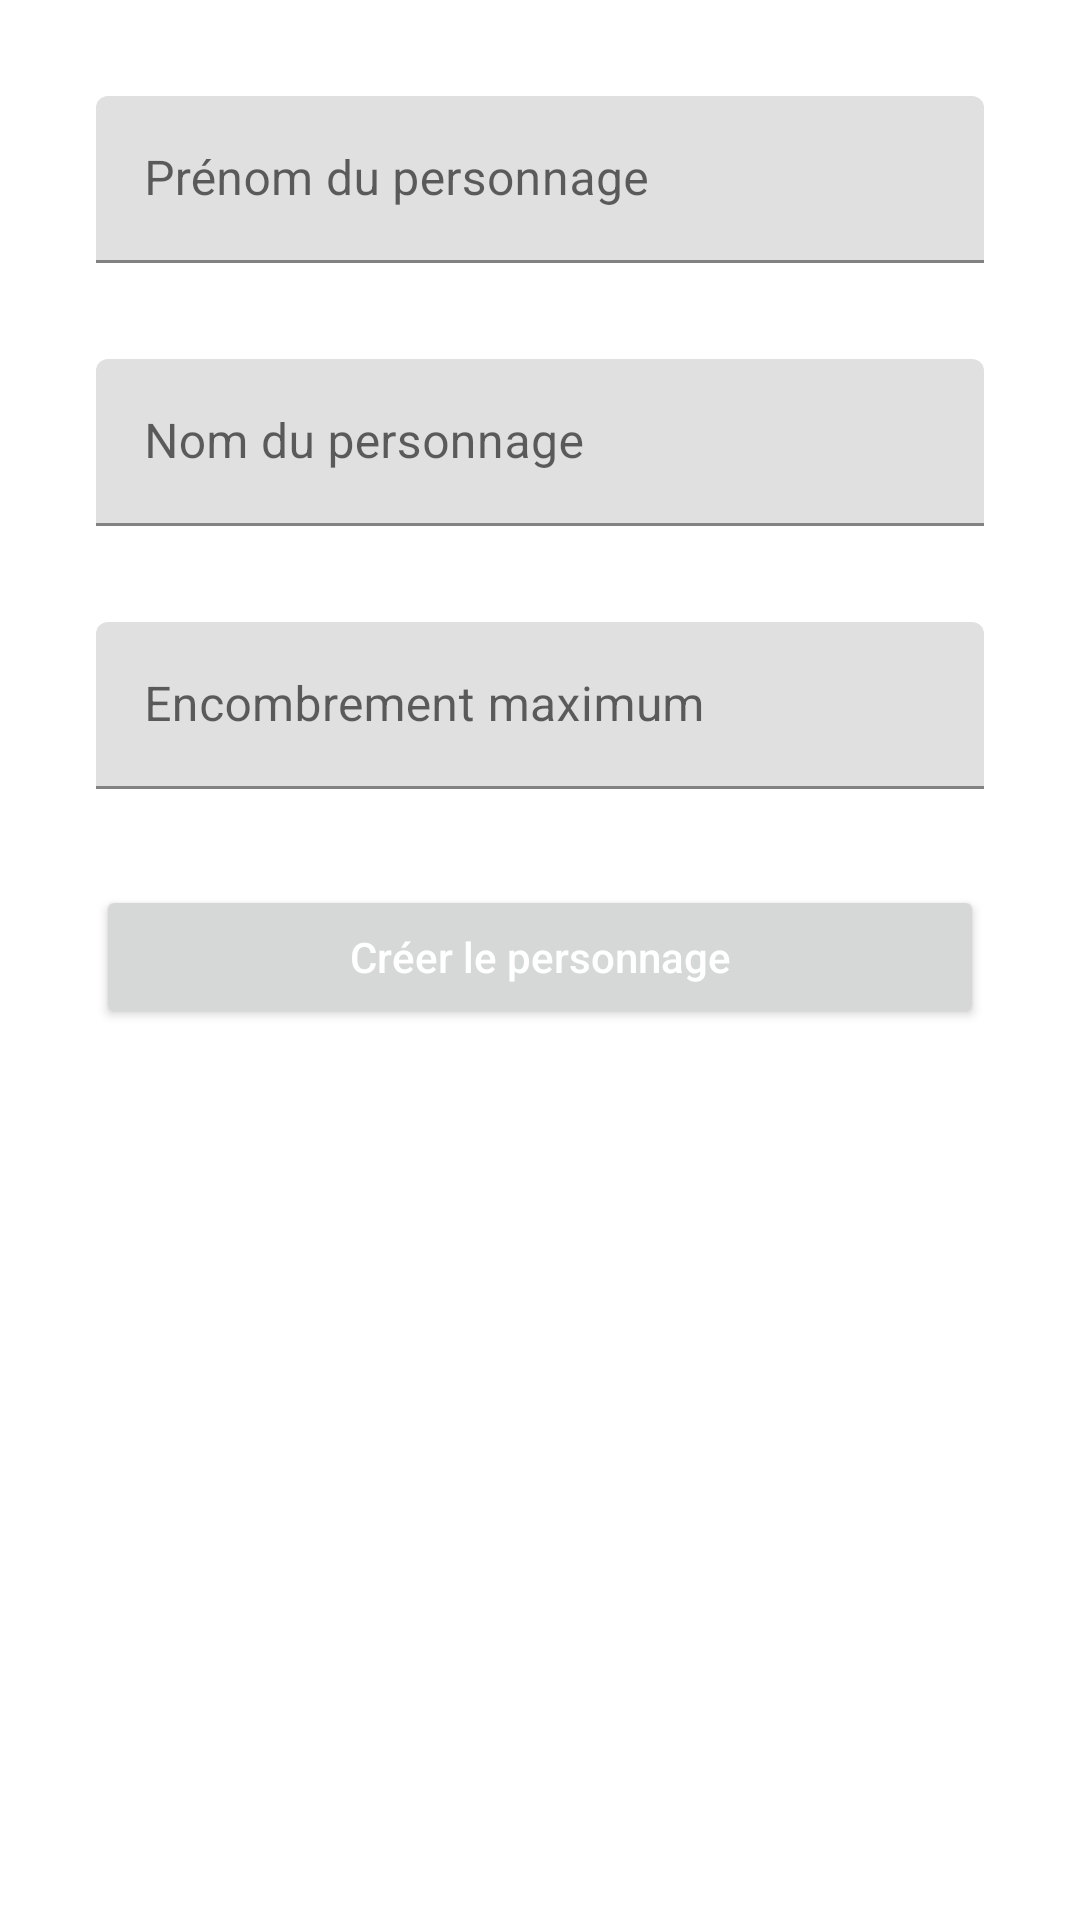

Here is an Android app screen rendered from its layout file. Give the layout XML and the strings, colors and styles it references.
<!-- AndroidManifest.xml: application theme Theme.Inventory_JDR -->
<!-- res/layout/character_add.xml -->
<?xml version="1.0" encoding="utf-8"?>
<androidx.constraintlayout.widget.ConstraintLayout xmlns:android="http://schemas.android.com/apk/res/android"
    xmlns:app="http://schemas.android.com/apk/res-auto"
    xmlns:tools="http://schemas.android.com/tools"
    android:layout_width="match_parent"
    android:layout_height="match_parent"
    tools:context=".ui.character.CharacterAddActivity">

    <com.google.android.material.textfield.TextInputLayout
        android:id="@+id/character_firstname"
        android:layout_width="0dp"
        android:layout_height="wrap_content"
        android:layout_marginStart="32dp"
        android:layout_marginLeft="32dp"
        android:layout_marginTop="32dp"
        android:layout_marginEnd="32dp"
        android:layout_marginRight="32dp"
        android:hint="@string/character_firstname"
        app:layout_constraintEnd_toEndOf="parent"
        app:layout_constraintStart_toStartOf="parent"
        app:layout_constraintTop_toTopOf="parent">

        <com.google.android.material.textfield.TextInputEditText
            android:id="@+id/character_firstname_input"
            android:layout_width="match_parent"
            android:layout_height="wrap_content"
            android:inputType="text"/>
    </com.google.android.material.textfield.TextInputLayout>

    <com.google.android.material.textfield.TextInputLayout
        android:id="@+id/character_lastname"
        android:layout_width="0dp"
        android:layout_height="wrap_content"
        android:layout_marginStart="32dp"
        android:layout_marginLeft="32dp"
        android:layout_marginTop="32dp"
        android:layout_marginEnd="32dp"
        android:layout_marginRight="32dp"
        android:hint="@string/character_lastname"
        app:layout_constraintEnd_toEndOf="parent"
        app:layout_constraintHorizontal_bias="0.0"
        app:layout_constraintStart_toStartOf="parent"
        app:layout_constraintTop_toBottomOf="@+id/character_firstname">

        <com.google.android.material.textfield.TextInputEditText
            android:id="@+id/character_lastname_input"
            android:layout_width="match_parent"
            android:layout_height="wrap_content"
            android:inputType="text"/>
    </com.google.android.material.textfield.TextInputLayout>

    <com.google.android.material.textfield.TextInputLayout
        android:id="@+id/character_max_pods"
        android:layout_width="0dp"
        android:layout_height="wrap_content"
        android:layout_marginStart="32dp"
        android:layout_marginLeft="32dp"
        android:layout_marginTop="32dp"
        android:layout_marginEnd="32dp"
        android:layout_marginRight="32dp"
        android:hint="@string/character_max_pods"
        app:layout_constraintEnd_toEndOf="parent"
        app:layout_constraintStart_toStartOf="parent"
        app:layout_constraintTop_toBottomOf="@+id/character_lastname">

        <com.google.android.material.textfield.TextInputEditText
            android:id="@+id/character_max_pods_input"
            android:layout_width="match_parent"
            android:layout_height="wrap_content"
            android:inputType="number"/>
    </com.google.android.material.textfield.TextInputLayout>

    <Button
        android:id="@+id/character_submit_button"
        android:layout_width="0dp"
        android:layout_height="wrap_content"
        android:layout_marginStart="32dp"
        android:layout_marginLeft="32dp"
        android:layout_marginTop="32dp"
        android:layout_marginEnd="32dp"
        android:layout_marginRight="32dp"
        android:textColor="@color/white"
        android:textColorHint="#fff"
        android:hint="@string/character_submit_button"
        app:layout_constraintEnd_toEndOf="parent"
        app:layout_constraintStart_toStartOf="parent"
        app:layout_constraintTop_toBottomOf="@+id/character_max_pods" />


</androidx.constraintlayout.widget.ConstraintLayout>
<!-- resources referenced by this layout -->
<resources>
  <string name="character_firstname">Prénom du personnage</string>
  <string name="character_lastname">Nom du personnage</string>
  <string name="character_max_pods">Encombrement maximum</string>
  <string name="character_submit_button">Créer le personnage</string>
  <style name="Theme.Inventory_JDR" parent="Theme.MaterialComponents.DayNight.DarkActionBar">
          
          <item name="colorPrimary">@color/purple_500</item>
          <item name="colorPrimaryVariant">@color/purple_700</item>
          <item name="colorOnPrimary">@color/white</item>
          
          <item name="colorSecondary">@color/teal_200</item>
          <item name="colorSecondaryVariant">@color/teal_700</item>
          <item name="colorOnSecondary">@color/black</item>
          
          <item name="android:statusBarColor" tools:targetApi="l">?attr/colorPrimaryVariant</item>
          
      </style>
  <!-- not gathered from this repository: default colours our renderer supplied (Android Studio template values) -->
  <color name="purple_500">#FF6200EE</color>
  <color name="purple_700">#FF3700B3</color>
  <color name="teal_200">#FF03DAC5</color>
  <color name="teal_700">#FF018786</color>
  <color name="black">#FF000000</color>
  <color name="white">#FFFFFFFF</color>
</resources>
